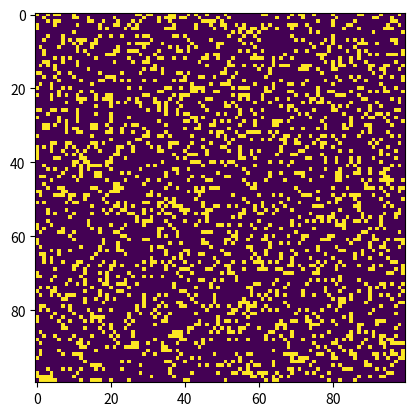

This figure's Python source:
# -*- coding: utf-8 -*-
"""
Created on Wed Dec 26 19:38:18 2018

@author: Lauramarie
"""
#Conway's Rules:
#1. If a cell is ON and has fewer than two neighbors that are ON, it turns OFF
#2. If a cell is ON and has either two or three neighbors that are ON, it remains ON.
#3. If a cell is ON and has more than three neighbors that are ON, it turns OFF.
#4. If a cell is OFF and has exactly three neighbors that are ON, it turns ON.

import argparse 
import numpy as np 
import matplotlib.pyplot as plt  
import matplotlib.animation as animation 

def main():
    N = 100
    updateInterval = 500
    
    #declare grid (empty grid)
    a_grid = np.array([])
    a_grid = random_grid(N)
    
    #set up animation
    fig, ax = plt.subplots()
    #to show grid at actual size (instead of fitting to screen)
    img = ax.imshow(a_grid, interpolation='nearest')
    ani = animation.FuncAnimation(fig, overwrite_grid, fargs=(img, a_grid, N, ),
        frames = 10,
        interval = updateInterval,
        save_count = 50)
    plt.show()

#values for grid
ON = 255
OFF = 0
vals = [ON, OFF]

#to generate random grid of numbers
def random_grid(N):
    #to return a grid of NxN random values; p defines 20% on, 80% off
    return np.random.choice(vals, N*N, p=[0.2, 0.8]).reshape(N,N)

#reading off a_grid, writing to new_grid simultaneously
#copy grid so all updates can run without being wiped by new updates
def overwrite_grid(frameNum, img, a_grid, N):
    new_grid = a_grid.copy()
#compute 8-neighbor sum (determine how many cells are on)
    for x in range(N):
        for y in range(N):
            total = int((a_grid[x,(y-1)%N] + a_grid[x,(y+1)%N] +
                            a_grid[(x-1)%N,y] + a_grid[(x+1)%N,y] +
                            a_grid[(x-1)%N,(y-1)%N] + a_grid[(x-1)%N,(y+1)%N] +
                            a_grid[(x+1)%N,(y-1)%N] + a_grid[(x+1)%N,(y+1)%N])/255)
            #apply Conway's rules
            if a_grid[x,y] == ON:
            #rule 1 & 2
                if (total < 2) or (total > 3):
                    new_grid[x,y] = OFF
                #rule 4
            else: #if cell is off
                if total == 3:
                    new_grid[x,y] = ON
				
#overwrite a_grid with new_grid                 
#setting image for new_grid on screen (animation)             
    img.set_data(new_grid)
#set grid
    a_grid[:] = new_grid[:]
    return img,

#call main (if in main, run main)
if __name__ == '__main__':
    main()
